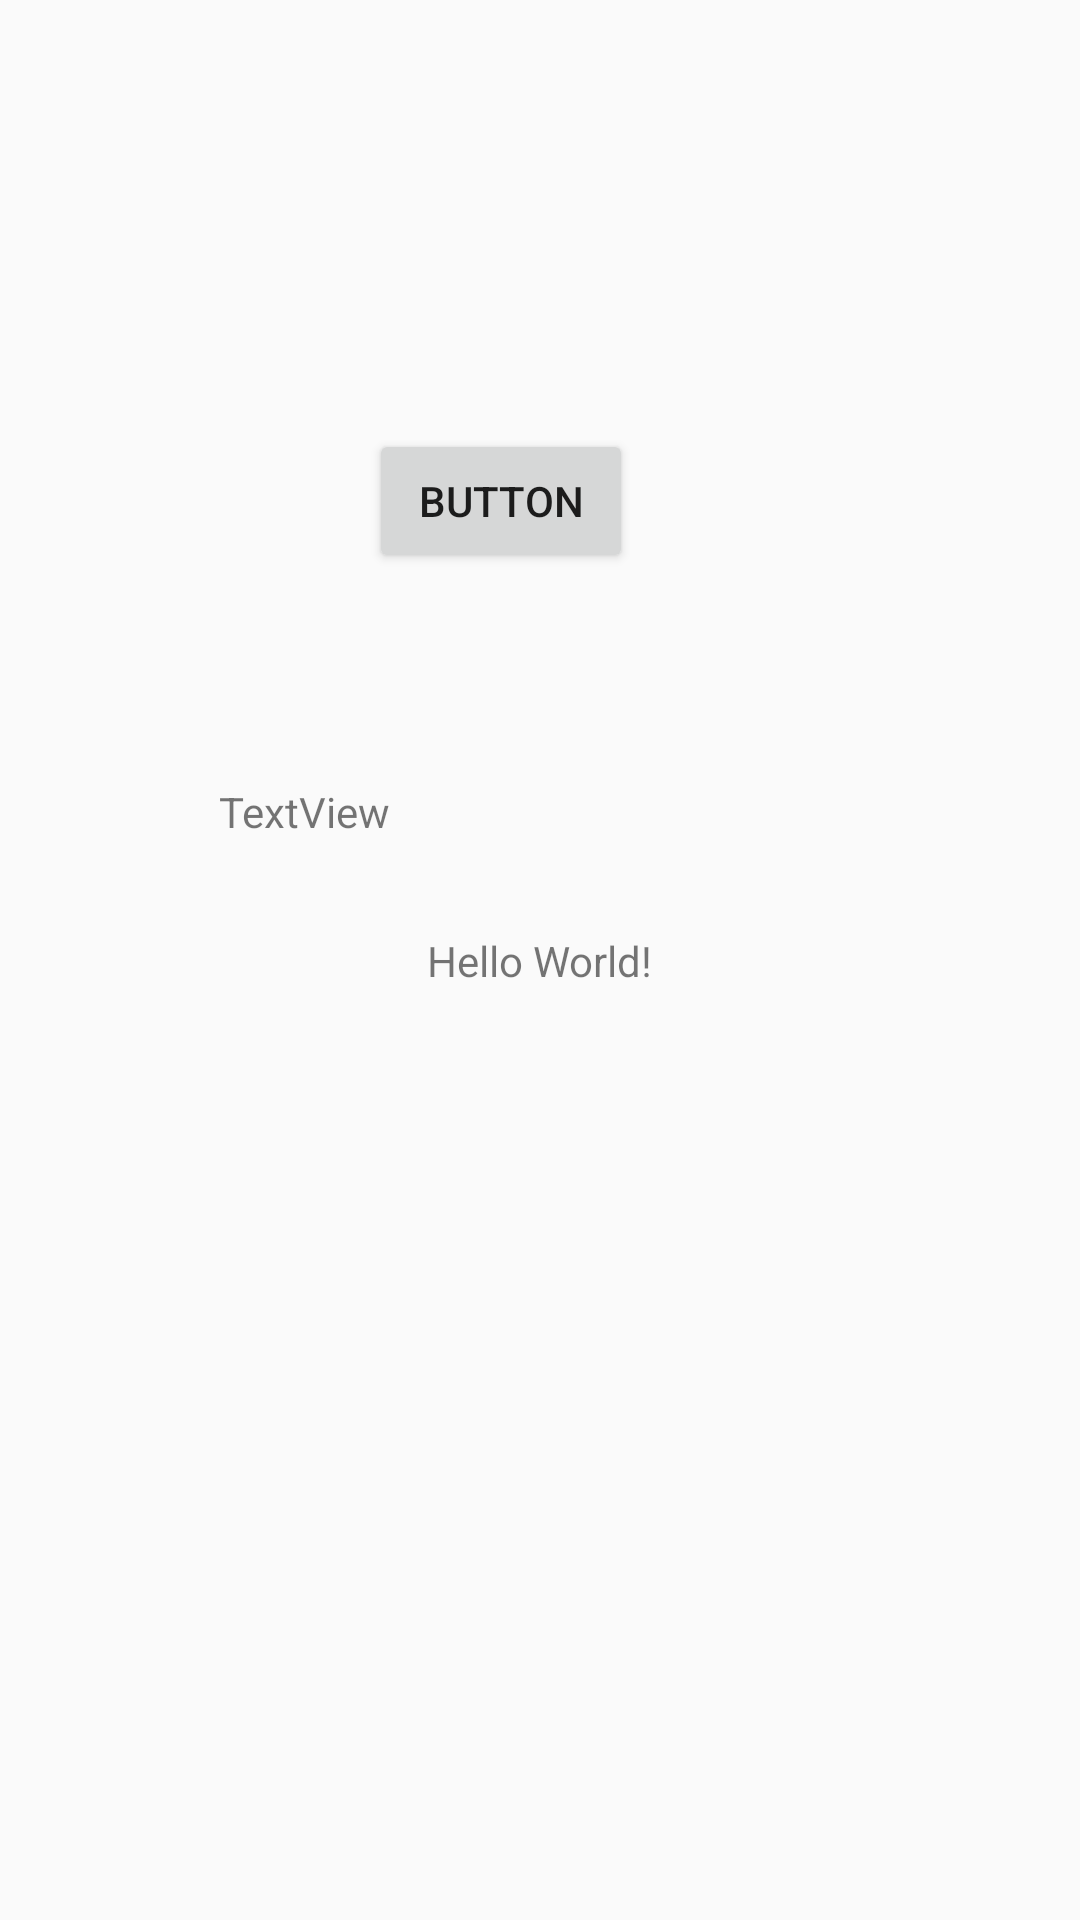

Reconstruct the res/layout file that produces this screen, plus the resources it refers to.
<!-- AndroidManifest.xml: activity theme NoActivityFullscreen -->
<!-- res/layout/activity_main.xml -->
<?xml version="1.0" encoding="utf-8"?>
<androidx.constraintlayout.widget.ConstraintLayout xmlns:android="http://schemas.android.com/apk/res/android"
    xmlns:app="http://schemas.android.com/apk/res-auto"
    xmlns:tools="http://schemas.android.com/tools"
    android:layout_width="match_parent"
    android:layout_height="match_parent"
    tools:context=".MainActivity">

    <TextView
        android:layout_width="wrap_content"
        android:layout_height="wrap_content"
        android:text="Hello World!"
        app:layout_constraintBottom_toBottomOf="parent"
        app:layout_constraintLeft_toLeftOf="parent"
        app:layout_constraintRight_toRightOf="parent"
        app:layout_constraintTop_toTopOf="parent" />

    <Button
        android:id="@+id/button"
        android:layout_width="wrap_content"
        android:layout_height="wrap_content"
        android:layout_marginStart="123dp"
        android:layout_marginTop="143dp"
        android:text="Button"
        app:layout_constraintStart_toStartOf="parent"
        app:layout_constraintTop_toTopOf="parent" />

    <TextView
        android:id="@+id/textView"
        android:layout_width="203dp"
        android:layout_height="43dp"
        android:layout_marginStart="73dp"
        android:layout_marginTop="261dp"
        android:text="TextView"
        app:layout_constraintStart_toStartOf="parent"
        app:layout_constraintTop_toTopOf="parent" />

</androidx.constraintlayout.widget.ConstraintLayout>
<!-- resources referenced by this layout -->
<resources>
  <style name="NoActivityFullscreen" parent="Theme.AppCompat.Light.NoActionBar">
          <item name="windowNoTitle">true</item>
          <item name="windowActionBar">false</item>
          <item name="android:windowFullscreen">true</item>
          <item name="android:windowContentOverlay">@null</item>
      </style>
</resources>
